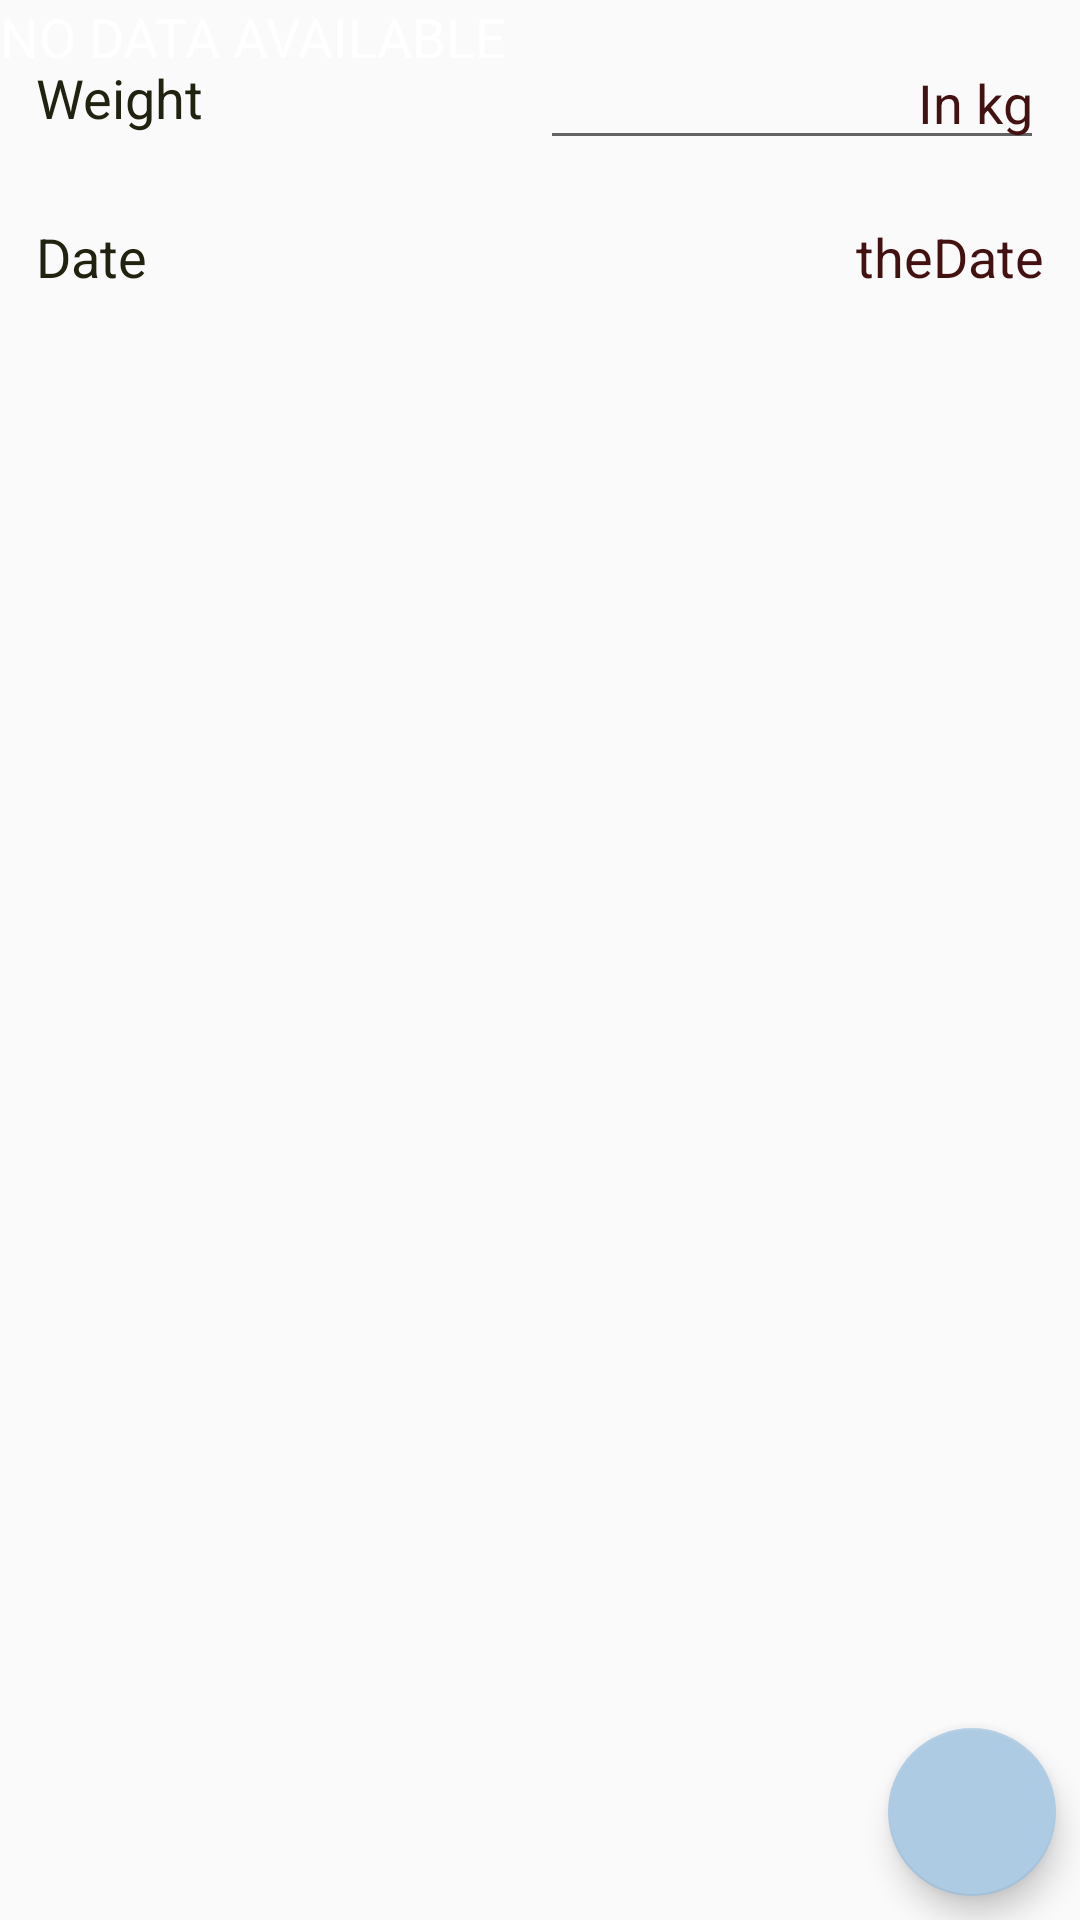

Here is an Android app screen rendered from its layout file. Give the layout XML and the strings, colors and styles it references.
<!-- AndroidManifest.xml: application theme Theme.HypeCoachCLEAN.NoActionBar -->
<!-- res/layout/fragment_weight_log.xml -->
<?xml version="1.0" encoding="utf-8"?>
<androidx.constraintlayout.widget.ConstraintLayout xmlns:android="http://schemas.android.com/apk/res/android"
    xmlns:tools="http://schemas.android.com/tools"
    android:layout_width="match_parent"
    android:layout_height="match_parent"
    xmlns:app="http://schemas.android.com/apk/res-auto"
    tools:context=".presentation.Main.WeightLog.WeightLogFragment">


    <LinearLayout
        android:id="@+id/llWeightInfo"
        android:layout_width="match_parent"
        android:layout_height="wrap_content"
        android:layout_margin="2dp"
        android:orientation="vertical"
        app:layout_constraintStart_toStartOf="parent"
        app:layout_constraintTop_toTopOf="parent">

        <LinearLayout
            android:layout_width="match_parent"
            android:layout_height="wrap_content"
            android:layout_margin="10dp"
            android:layout_weight="1"
            android:gravity="center"
            android:orientation="horizontal">

            <TextView
                android:layout_width="0dp"
                android:layout_height="wrap_content"
                android:layout_weight="0.25"
                android:text="Weight"
                android:textColor="@color/colorBlackText"
                android:textSize="18sp" />

            <EditText
                android:id="@+id/etWeightValue"
                android:layout_width="0dp"
                android:layout_height="wrap_content"
                android:layout_weight="0.25"
                android:gravity="end"
                android:hint="In kg"
                android:inputType="numberDecimal"
                android:textColor="@color/colorDarkRed"
                android:textColorHint="@color/colorDarkRed" />

        </LinearLayout>

        <LinearLayout
            android:layout_width="match_parent"
            android:layout_height="wrap_content"
            android:layout_margin="10dp"
            android:layout_weight="1"
            android:gravity="center"
            android:orientation="horizontal">

            <TextView
                android:layout_width="0dp"
                android:layout_height="wrap_content"
                android:layout_weight="0.25"
                android:text="Date"
                android:textColor="@color/colorBlackText"
                android:textSize="18sp" />

            <TextView
                android:id="@+id/tvSelectDate"
                android:layout_width="0dp"
                android:layout_height="wrap_content"
                android:layout_weight="0.25"
                android:gravity="end"
                android:text="theDate"
                android:textAlignment="textEnd"
                android:textColor="@color/colorDarkRed"
                android:textSize="18sp" />

        </LinearLayout>
    </LinearLayout>


    <androidx.recyclerview.widget.RecyclerView
        android:id="@+id/rvHistory"
        android:layout_width="match_parent"
        android:layout_height="wrap_content"
        android:visibility="visible"
        android:layout_marginTop="3dp"
        app:layout_constraintEnd_toEndOf="parent"
        app:layout_constraintStart_toStartOf="parent"
        app:layout_constraintTop_toBottomOf="@+id/llWeightInfo"
        tools:visibility="visible" />

    <TextView
        android:id="@+id/tvNoDataAvailable"
        android:layout_width="match_parent"
        android:layout_height="match_parent"
        android:layout_weight="1"
        android:text="NO DATA AVAILABLE"
        android:textColor="#FFFFFF"
        android:textSize="18sp"
        android:visibility="visible"
        app:layout_constraintBottom_toBottomOf="parent"
        app:layout_constraintEnd_toEndOf="parent"
        app:layout_constraintStart_toStartOf="parent"
        app:layout_constraintTop_toTopOf="parent" />


    <com.google.android.material.floatingactionbutton.FloatingActionButton
        android:id="@+id/btnAdd"
        android:layout_width="wrap_content"
        android:layout_height="wrap_content"
        android:contentDescription="@string/submit"
        android:outlineAmbientShadowColor="@color/colorDarkRed"
        android:layout_margin="8dp"
        android:src="@drawable/ic_add_btn_floating"
        app:layout_constraintBottom_toBottomOf="parent"
        app:layout_constraintEnd_toEndOf="parent" />



</androidx.constraintlayout.widget.ConstraintLayout>
<!-- resources referenced by this layout -->
<resources>
  <color name="colorBlackText">#222211</color>
  <color name="colorDarkRed">#441111</color>
  <string name="submit">add</string>
  <style name="Theme.HypeCoachCLEAN.NoActionBar">
          <item name="windowActionBar">false</item>
          <item name="windowNoTitle">true</item>
      </style>
</resources>
